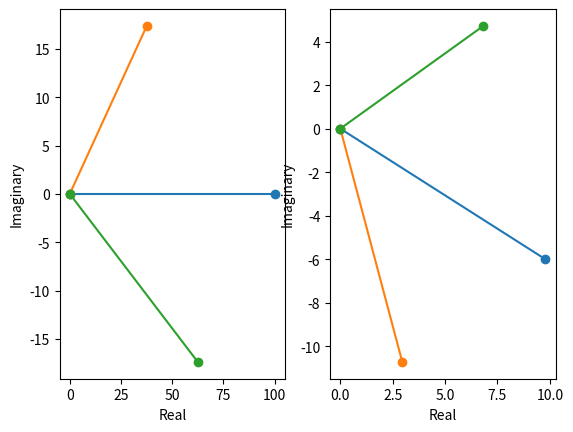

Python code for this plot:
# -*- coding: utf-8 -*-
"""ex 4_3.ipynb

Automatically generated by Colaboratory.

Original file is located at
    https://colab.research.google.com/drive/1vvxMrCP82_zumWri-Sl8CR6OJwknEInS
"""

# Exercise 4.3

from matplotlib import pyplot as plt
import math

Z_1 = complex(3, 5)
Z_2 = complex(5, -6)
Z_0 = complex(2, 3)

E = complex(100, 0)

Z_12 = 1/(1/Z_1+1/Z_2)
Z_tot = Z_0 + Z_12
print(Z_tot)

# Compute currents.
I = E/Z_tot

print(I)
V_12 = Z_0 * I
V_23 = Z_12 * I
test = V_12 + V_23
print(test)
I_Z1 = V_23 / Z_1
I_Z2 = I - I_Z1

print("V_12 = %s" % V_12)
print("V_23 = %s" % V_23)

print("I = %s" % I)
print("I_Z1 = %s" % I_Z1)
print("I_Z2 = %s" % I_Z2)


# Plot voltages.
f, (ax1, ax2) = plt.subplots(1, 2)
for U in [E, V_12, V_23]:
    ax1.plot([0, U.real], [0, U.imag], marker='o')
#ax1.set_xlim((0, 110))
#ax1.set_ylim((-50, 50))
ax1.set_ylabel('Imaginary')
ax1.set_xlabel('Real')

# Plot currents.
for i in [I, I_Z1, I_Z2]:
    ax2.plot([0, i.real], [0, i.imag], marker='o')
#ax2.set_xlim((0, 0.04))
#ax2.set_ylim((-0.02, 0.02))
ax2.set_ylabel('Imaginary')
ax2.set_xlabel('Real')

plt.show()
